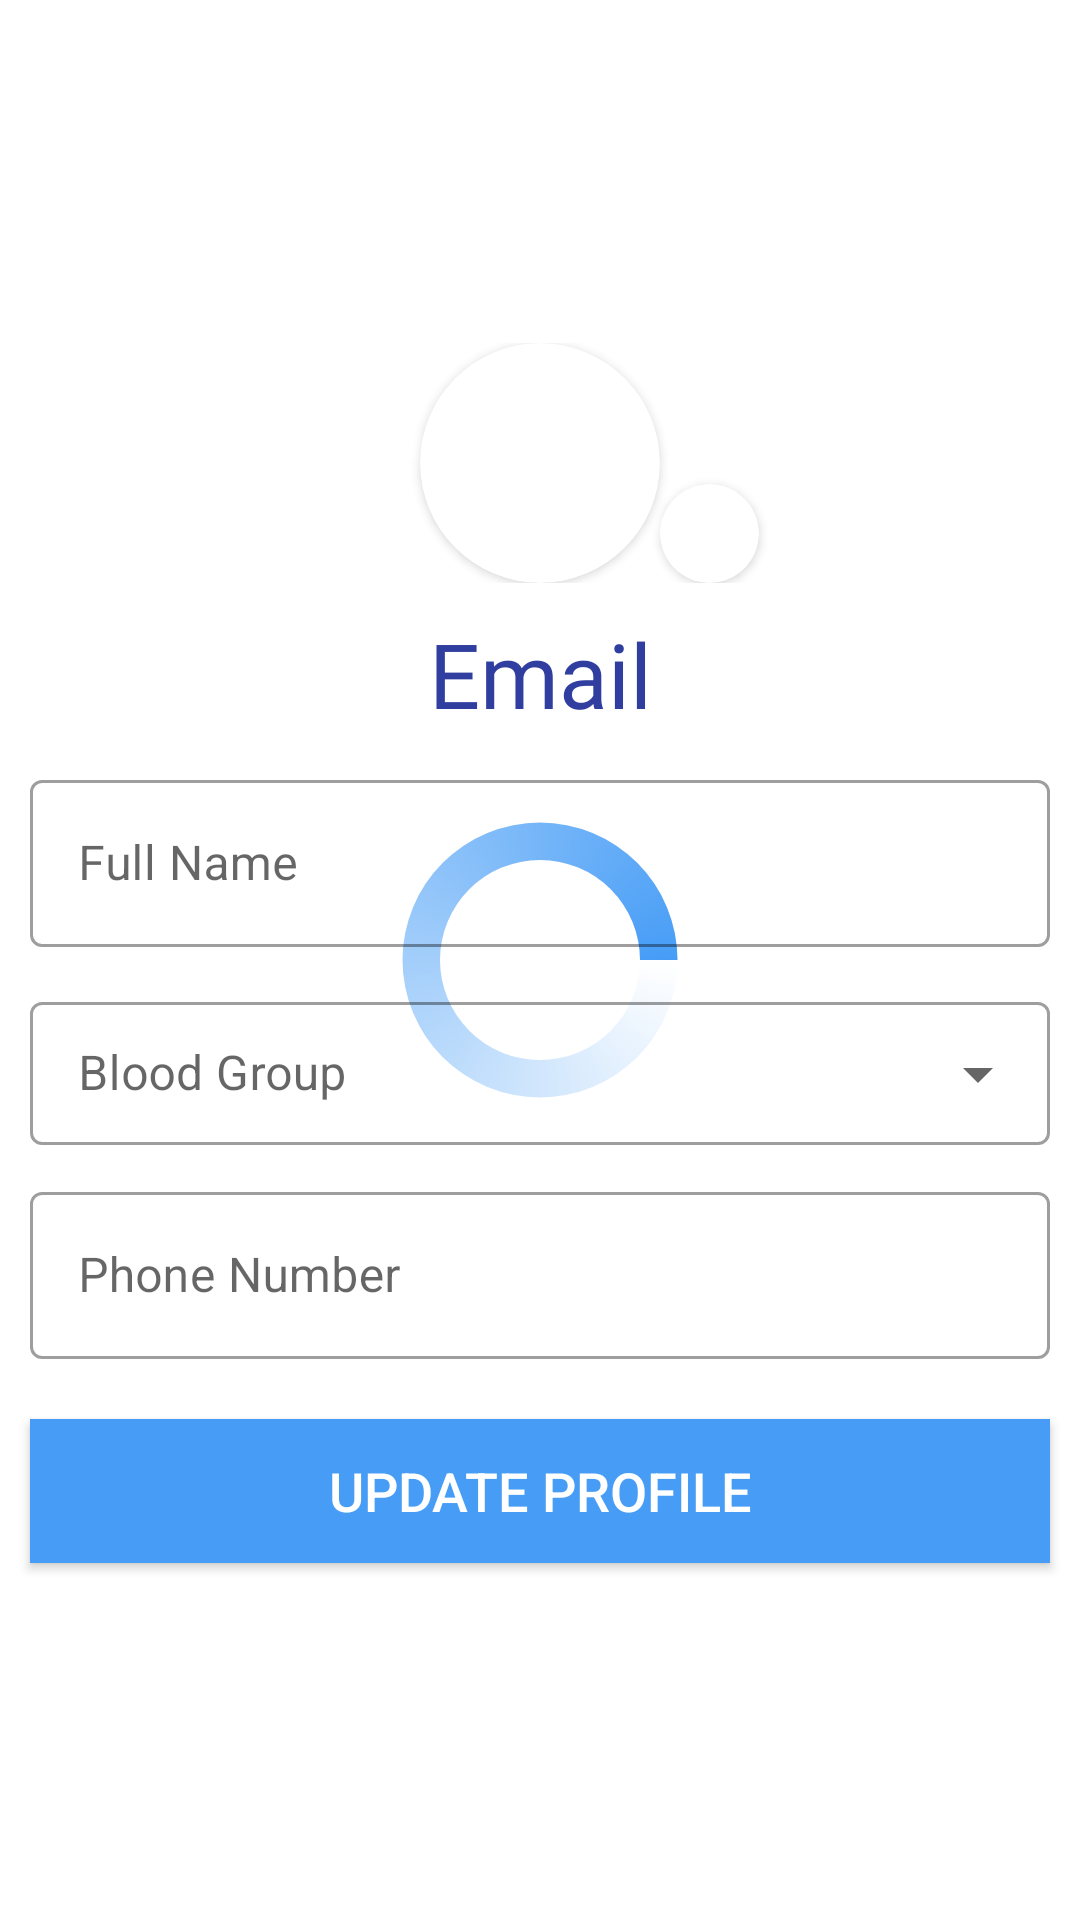

Android layout source for this screen:
<!-- AndroidManifest.xml: application theme Theme.SafetyWithSecurity.NoActionBar -->
<!-- res/layout/fragment_profile.xml -->
<?xml version="1.0" encoding="utf-8"?>
<FrameLayout xmlns:android="http://schemas.android.com/apk/res/android"
    xmlns:tools="http://schemas.android.com/tools"
    android:layout_width="match_parent"
    android:layout_height="match_parent"
    xmlns:app="http://schemas.android.com/apk/res-auto"
    tools:context=".profile.ProfileFragment">

    <androidx.constraintlayout.widget.ConstraintLayout
        android:layout_width="match_parent"
        android:layout_height="match_parent">

        <ProgressBar
            android:id="@+id/progressBar"
            style="?android:attr/progressBarStyle"
            android:layout_width="@dimen/progress_bar_size_medium"
            android:layout_height="@dimen/progress_bar_size_medium"
            android:indeterminate="true"
            android:indeterminateDrawable="@drawable/progress_bg"
            app:layout_constraintBottom_toBottomOf="parent"
            app:layout_constraintEnd_toEndOf="parent"
            app:layout_constraintStart_toStartOf="parent"
            app:layout_constraintTop_toTopOf="parent" />

        <ScrollView
            android:layout_width="match_parent"
            android:layout_height="wrap_content"
            android:layout_gravity="center"
            app:layout_constraintBottom_toBottomOf="parent"
            app:layout_constraintEnd_toEndOf="parent"
            app:layout_constraintStart_toStartOf="parent"
            app:layout_constraintTop_toTopOf="parent">

            <LinearLayout
                android:layout_width="match_parent"
                android:layout_height="wrap_content"
                android:layout_marginTop="20dp"
                android:layout_marginBottom="20dp"
                android:orientation="vertical">

<androidx.constraintlayout.widget.ConstraintLayout
    android:layout_width="match_parent"
    android:layout_height="wrap_content">

    <androidx.cardview.widget.CardView
        android:id="@+id/profileImageCardView"
        android:layout_width="80dp"
        android:layout_height="80dp"
        android:layout_centerHorizontal="true"
        android:layout_gravity="center"
        android:elevation="12dp"
        app:cardCornerRadius="40dp"
        app:layout_constraintBottom_toBottomOf="parent"
        app:layout_constraintEnd_toEndOf="parent"
        app:layout_constraintStart_toStartOf="parent"
        app:layout_constraintTop_toTopOf="parent">

        <ImageView
            android:id="@+id/profilePicImageView"
            android:layout_width="match_parent"
            android:layout_height="match_parent"
            android:scaleType="centerCrop"
            android:src="@drawable/ic_user_icon" />

    </androidx.cardview.widget.CardView>

    <androidx.cardview.widget.CardView
        android:id="@+id/addProfileImageCardView"
        android:layout_width="33dp"
        android:layout_height="33dp"
        android:layout_centerHorizontal="true"
        android:layout_gravity="center"
        android:elevation="12dp"
        app:cardCornerRadius="40dp"
        app:layout_constraintBottom_toBottomOf="parent"
        app:layout_constraintStart_toEndOf="@+id/profileImageCardView">

        <ImageView
            android:id="@+id/addProfileImage"
            android:layout_width="match_parent"
            android:layout_height="match_parent"
            android:scaleType="centerCrop"
            android:src="@drawable/ic_add_icon" />

    </androidx.cardview.widget.CardView>
</androidx.constraintlayout.widget.ConstraintLayout>


                <TextView
                    android:id="@+id/emailTextView"
                    android:layout_width="match_parent"
                    android:layout_height="match_parent"
                    android:layout_marginLeft="20dp"
                    android:layout_marginTop="10dp"
                    android:layout_marginRight="20dp"
                    android:fontFamily="@font/aladin"
                    android:text="Email"
                    android:textAlignment="center"
                    android:textColor="#303F9F"
                    android:textSize="30sp" />

                <com.google.android.material.textfield.TextInputLayout
                    android:id="@+id/profileFullName"
                    style="@style/Widget.MaterialComponents.TextInputLayout.OutlinedBox"
                    android:layout_width="match_parent"
                    android:layout_height="wrap_content"
                    android:layout_marginLeft="10dp"
                    android:layout_marginTop="10dp"
                    android:layout_marginRight="10dp"
                    android:hint="Full Name">

                    <com.google.android.material.textfield.TextInputEditText
                        android:id="@+id/profileFullNameTextField"
                        android:layout_width="match_parent"
                        android:layout_height="wrap_content"
                        android:inputType="text"
                        android:textColor="@color/textColor"
                        android:textColorHint="@color/textColor" />
                </com.google.android.material.textfield.TextInputLayout>


                <com.google.android.material.textfield.TextInputLayout
                    android:id="@+id/bloodGroup"
                    style="@style/Widget.MaterialComponents.TextInputLayout.OutlinedBox.Dense.ExposedDropdownMenu"
                    android:layout_width="match_parent"
                    android:layout_height="wrap_content"
                    android:layout_marginTop="13dp"
                    android:hint="Blood Group">

                    <AutoCompleteTextView
                        android:id="@+id/filledExposedDropdown"
                        android:layout_width="match_parent"
                        android:layout_height="wrap_content"
                        android:layout_marginLeft="10dp"
                        android:layout_marginRight="10dp"
                        android:inputType="none"
                        android:textColor="@color/textColor"
                        android:textColorHint="@color/textColor" />

                </com.google.android.material.textfield.TextInputLayout>



                <com.google.android.material.textfield.TextInputLayout
                    android:id="@+id/phoneNumber"
                    style="@style/Widget.MaterialComponents.TextInputLayout.OutlinedBox"
                    android:layout_width="match_parent"
                    android:layout_height="wrap_content"
                    android:layout_marginLeft="10dp"
                    android:layout_marginTop="10dp"
                    android:layout_marginRight="10dp"
                    android:hint="Phone Number">

                    <com.google.android.material.textfield.TextInputEditText
                        android:id="@+id/phoneNumberTextField"
                        android:layout_width="match_parent"
                        android:layout_height="wrap_content"
                        android:inputType="number"
                        android:textColor="@color/textColor"
                        android:textColorHint="@color/textColor" />
                </com.google.android.material.textfield.TextInputLayout>

                <androidx.appcompat.widget.AppCompatButton
                    android:id="@+id/updateProfileBtn"
                    android:layout_width="match_parent"
                    android:layout_height="wrap_content"
                    android:layout_marginLeft="10dp"
                    android:layout_marginTop="20dp"
                    android:layout_marginRight="10dp"
                    android:layout_marginBottom="5dp"
                    android:background="#479DF6"
                    android:text="Update Profile"
                    android:textColor="#fff"
                    android:textSize="18sp"
                    android:transitionName="button_tran"
                    app:cornerRadius="8dp" />

            </LinearLayout>
        </ScrollView>
    </androidx.constraintlayout.widget.ConstraintLayout>
</FrameLayout>
<!-- resources referenced by this layout -->
<resources>
  <color name="textColor">#000</color>
  <dimen name="progress_bar_size_medium">100dp</dimen>
  <!-- drawable progress_bg (drawable) -->
  <?xml version="1.0" encoding="utf-8"?>
  <rotate
      xmlns:android="http://schemas.android.com/apk/res/android"
      android:fromDegrees="0"
      android:pivotX="50%"
      android:pivotY="50%"
      android:toDegrees="1080">
  
      
      <shape
          android:innerRadiusRatio="3"
          android:shape="ring"
          android:thicknessRatio="8"
          android:useLevel="false">
  
          
          <size
              android:width="76dip"
              android:height="76dip" />
  
          
          <gradient
              android:angle="0"
              android:endColor="@color/theme_color"
              android:startColor="#00ffffff"
              android:type="sweep"
              android:useLevel="false" />
      </shape>
  
  </rotate>
  <style name="Theme.SafetyWithSecurity.NoActionBar" parent="Theme.MaterialComponents.DayNight.DarkActionBar">
          <item name="windowActionBar">false</item>
          <item name="windowNoTitle">true</item>
      </style>
  <color name="theme_color">#479DF6</color>
</resources>
